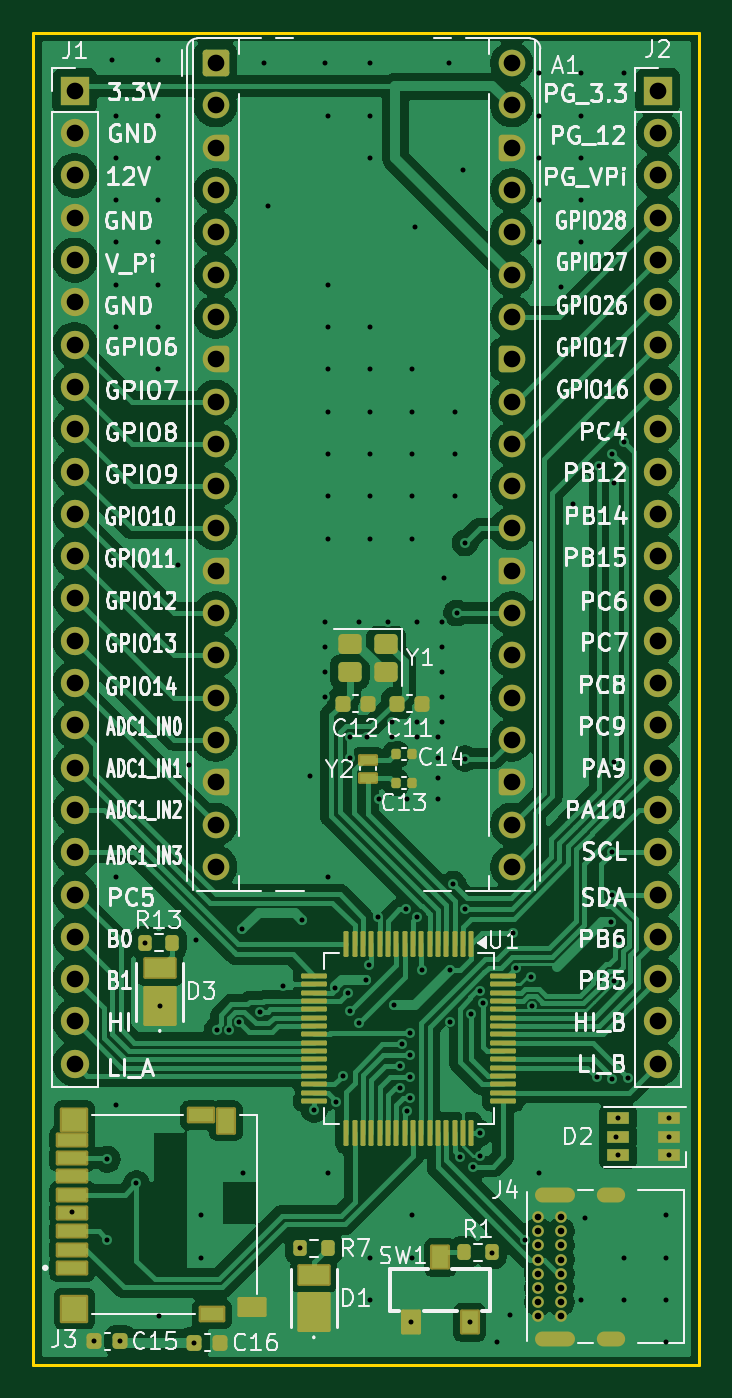
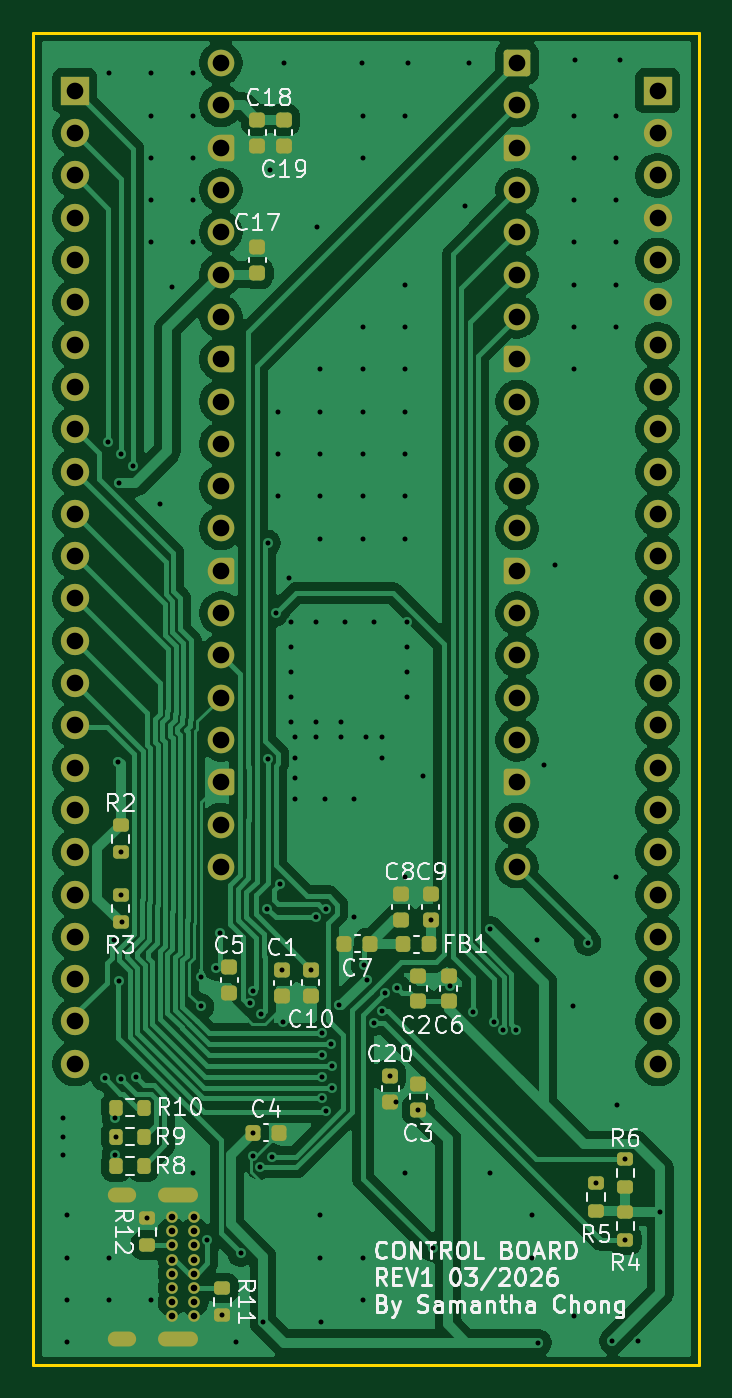
Circuit board: 11 layer files. Board 40.0 x 80.0 mm.
- bottom_copper: CONTROL-B_Cu.gbr (159398 bytes)
- bottom_mask: CONTROL-B_Mask.gbr (8322 bytes)
- paste: CONTROL-B_Paste.gbr (3624 bytes)
- bottom_silk: CONTROL-B_Silkscreen.gbr (62063 bytes)
- outline: CONTROL-Edge_Cuts.gbr (605 bytes)
- top_copper: CONTROL-F_Cu.gbr (169132 bytes)
- top_mask: CONTROL-F_Mask.gbr (11023 bytes)
- paste: CONTROL-F_Paste.gbr (5478 bytes)
- top_silk: CONTROL-F_Silkscreen.gbr (132935 bytes)
- drill: CONTROL-NPTH.drl (265 bytes)
- drill: CONTROL-PTH.drl (5399 bytes)

=== bottom_copper: CONTROL-B_Cu.gbr (159398 bytes, source omitted) ===
=== bottom_mask: CONTROL-B_Mask.gbr (8322 bytes, source omitted) ===
=== paste: CONTROL-B_Paste.gbr ===
%TF.GenerationSoftware,KiCad,Pcbnew,9.0.6*%
%TF.CreationDate,2026-03-18T15:19:40-04:00*%
%TF.ProjectId,CONTROL,434f4e54-524f-44c2-9e6b-696361645f70,rev?*%
%TF.SameCoordinates,Original*%
%TF.FileFunction,Paste,Bot*%
%TF.FilePolarity,Positive*%
%FSLAX46Y46*%
G04 Gerber Fmt 4.6, Leading zero omitted, Abs format (unit mm)*
G04 Created by KiCad (PCBNEW 9.0.6) date 2026-03-18 15:19:40*
%MOMM*%
%LPD*%
G01*
G04 APERTURE LIST*
G04 Aperture macros list*
%AMRoundRect*
0 Rectangle with rounded corners*
0 $1 Rounding radius*
0 $2 $3 $4 $5 $6 $7 $8 $9 X,Y pos of 4 corners*
0 Add a 4 corners polygon primitive as box body*
4,1,4,$2,$3,$4,$5,$6,$7,$8,$9,$2,$3,0*
0 Add four circle primitives for the rounded corners*
1,1,$1+$1,$2,$3*
1,1,$1+$1,$4,$5*
1,1,$1+$1,$6,$7*
1,1,$1+$1,$8,$9*
0 Add four rect primitives between the rounded corners*
20,1,$1+$1,$2,$3,$4,$5,0*
20,1,$1+$1,$4,$5,$6,$7,0*
20,1,$1+$1,$6,$7,$8,$9,0*
20,1,$1+$1,$8,$9,$2,$3,0*%
G04 Aperture macros list end*
%ADD10RoundRect,0.218750X0.218750X0.256250X-0.218750X0.256250X-0.218750X-0.256250X0.218750X-0.256250X0*%
%ADD11RoundRect,0.200000X-0.275000X0.200000X-0.275000X-0.200000X0.275000X-0.200000X0.275000X0.200000X0*%
%ADD12RoundRect,0.225000X0.250000X-0.225000X0.250000X0.225000X-0.250000X0.225000X-0.250000X-0.225000X0*%
%ADD13RoundRect,0.200000X0.275000X-0.200000X0.275000X0.200000X-0.275000X0.200000X-0.275000X-0.200000X0*%
%ADD14RoundRect,0.225000X-0.225000X-0.250000X0.225000X-0.250000X0.225000X0.250000X-0.225000X0.250000X0*%
%ADD15RoundRect,0.200000X0.200000X0.275000X-0.200000X0.275000X-0.200000X-0.275000X0.200000X-0.275000X0*%
%ADD16RoundRect,0.225000X0.225000X0.250000X-0.225000X0.250000X-0.225000X-0.250000X0.225000X-0.250000X0*%
%ADD17RoundRect,0.225000X-0.250000X0.225000X-0.250000X-0.225000X0.250000X-0.225000X0.250000X0.225000X0*%
G04 APERTURE END LIST*
D10*
%TO.C,FB1*%
X63037500Y-154750000D03*
X61462500Y-154750000D03*
%TD*%
D11*
%TO.C,R4*%
X49700000Y-170850000D03*
X49700000Y-172500000D03*
%TD*%
D12*
%TO.C,C20*%
X63825000Y-164200000D03*
X63825000Y-162650000D03*
%TD*%
%TO.C,C2*%
X62125000Y-158175000D03*
X62125000Y-156625000D03*
%TD*%
D13*
%TO.C,R3*%
X80000000Y-153425000D03*
X80000000Y-151775000D03*
%TD*%
D14*
%TO.C,C7*%
X65025000Y-154725000D03*
X66575000Y-154725000D03*
%TD*%
D12*
%TO.C,C9*%
X61395000Y-153275000D03*
X61395000Y-151725000D03*
%TD*%
%TO.C,C6*%
X60300000Y-158175000D03*
X60300000Y-156625000D03*
%TD*%
D15*
%TO.C,R10*%
X80275000Y-164550000D03*
X78625000Y-164550000D03*
%TD*%
D16*
%TO.C,C4*%
X72050000Y-166075000D03*
X70500000Y-166075000D03*
%TD*%
D17*
%TO.C,C5*%
X73475000Y-156125000D03*
X73475000Y-157675000D03*
%TD*%
D12*
%TO.C,C8*%
X63200000Y-153275000D03*
X63200000Y-151725000D03*
%TD*%
D15*
%TO.C,R8*%
X80275000Y-168050000D03*
X78625000Y-168050000D03*
%TD*%
D11*
%TO.C,R2*%
X80000000Y-147575000D03*
X80000000Y-149225000D03*
%TD*%
D13*
%TO.C,R6*%
X49700000Y-169300000D03*
X49700000Y-167650000D03*
%TD*%
D12*
%TO.C,C10*%
X68575000Y-157825000D03*
X68575000Y-156275000D03*
%TD*%
%TO.C,C3*%
X62125000Y-164675000D03*
X62125000Y-163125000D03*
%TD*%
D17*
%TO.C,C19*%
X70200000Y-105240628D03*
X70200000Y-106790628D03*
%TD*%
D15*
%TO.C,R9*%
X80275000Y-166300000D03*
X78625000Y-166300000D03*
%TD*%
D17*
%TO.C,C18*%
X71800000Y-105240628D03*
X71800000Y-106790628D03*
%TD*%
D11*
%TO.C,R11*%
X73900000Y-175375000D03*
X73900000Y-177025000D03*
%TD*%
D17*
%TO.C,C1*%
X70300000Y-156300000D03*
X70300000Y-157850000D03*
%TD*%
D13*
%TO.C,R12*%
X78400000Y-172825000D03*
X78400000Y-171175000D03*
%TD*%
%TO.C,R5*%
X51450000Y-170750000D03*
X51450000Y-169100000D03*
%TD*%
D12*
%TO.C,C17*%
X71800000Y-114440628D03*
X71800000Y-112890628D03*
%TD*%
M02*

=== bottom_silk: CONTROL-B_Silkscreen.gbr (62063 bytes, source omitted) ===
=== outline: CONTROL-Edge_Cuts.gbr ===
%TF.GenerationSoftware,KiCad,Pcbnew,9.0.6*%
%TF.CreationDate,2026-03-18T15:19:40-04:00*%
%TF.ProjectId,CONTROL,434f4e54-524f-44c2-9e6b-696361645f70,rev?*%
%TF.SameCoordinates,Original*%
%TF.FileFunction,Profile,NP*%
%FSLAX46Y46*%
G04 Gerber Fmt 4.6, Leading zero omitted, Abs format (unit mm)*
G04 Created by KiCad (PCBNEW 9.0.6) date 2026-03-18 15:19:40*
%MOMM*%
%LPD*%
G01*
G04 APERTURE LIST*
%TA.AperFunction,Profile*%
%ADD10C,0.200000*%
%TD*%
G04 APERTURE END LIST*
D10*
X45250000Y-100000000D02*
X85250000Y-100000000D01*
X85250000Y-180000000D01*
X45250000Y-180000000D01*
X45250000Y-100000000D01*
M02*

=== top_copper: CONTROL-F_Cu.gbr (169132 bytes, source omitted) ===
=== top_mask: CONTROL-F_Mask.gbr (11023 bytes, source omitted) ===
=== paste: CONTROL-F_Paste.gbr ===
%TF.GenerationSoftware,KiCad,Pcbnew,9.0.6*%
%TF.CreationDate,2026-03-18T15:19:40-04:00*%
%TF.ProjectId,CONTROL,434f4e54-524f-44c2-9e6b-696361645f70,rev?*%
%TF.SameCoordinates,Original*%
%TF.FileFunction,Paste,Top*%
%TF.FilePolarity,Positive*%
%FSLAX46Y46*%
G04 Gerber Fmt 4.6, Leading zero omitted, Abs format (unit mm)*
G04 Created by KiCad (PCBNEW 9.0.6) date 2026-03-18 15:19:40*
%MOMM*%
%LPD*%
G01*
G04 APERTURE LIST*
G04 Aperture macros list*
%AMRoundRect*
0 Rectangle with rounded corners*
0 $1 Rounding radius*
0 $2 $3 $4 $5 $6 $7 $8 $9 X,Y pos of 4 corners*
0 Add a 4 corners polygon primitive as box body*
4,1,4,$2,$3,$4,$5,$6,$7,$8,$9,$2,$3,0*
0 Add four circle primitives for the rounded corners*
1,1,$1+$1,$2,$3*
1,1,$1+$1,$4,$5*
1,1,$1+$1,$6,$7*
1,1,$1+$1,$8,$9*
0 Add four rect primitives between the rounded corners*
20,1,$1+$1,$2,$3,$4,$5,0*
20,1,$1+$1,$4,$5,$6,$7,0*
20,1,$1+$1,$6,$7,$8,$9,0*
20,1,$1+$1,$8,$9,$2,$3,0*%
G04 Aperture macros list end*
%ADD10RoundRect,0.140000X-0.140000X-0.170000X0.140000X-0.170000X0.140000X0.170000X-0.140000X0.170000X0*%
%ADD11RoundRect,0.200000X0.200000X0.275000X-0.200000X0.275000X-0.200000X-0.275000X0.200000X-0.275000X0*%
%ADD12RoundRect,0.200000X-0.200000X-0.275000X0.200000X-0.275000X0.200000X0.275000X-0.200000X0.275000X0*%
%ADD13R,1.750000X0.700000*%
%ADD14R,1.550000X1.000000*%
%ADD15R,1.000000X1.450000*%
%ADD16R,1.500000X1.500000*%
%ADD17R,1.500000X1.300000*%
%ADD18R,1.400000X0.800000*%
%ADD19R,1.500000X0.800000*%
%ADD20R,1.800000X2.200000*%
%ADD21R,1.800000X1.100000*%
%ADD22RoundRect,0.225000X0.225000X0.250000X-0.225000X0.250000X-0.225000X-0.250000X0.225000X-0.250000X0*%
%ADD23RoundRect,0.225000X-0.225000X-0.250000X0.225000X-0.250000X0.225000X0.250000X-0.225000X0.250000X0*%
%ADD24R,1.300000X0.700000*%
%ADD25RoundRect,0.250000X0.450000X0.350000X-0.450000X0.350000X-0.450000X-0.350000X0.450000X-0.350000X0*%
%ADD26RoundRect,0.075000X-0.075000X0.700000X-0.075000X-0.700000X0.075000X-0.700000X0.075000X0.700000X0*%
%ADD27RoundRect,0.075000X-0.700000X0.075000X-0.700000X-0.075000X0.700000X-0.075000X0.700000X0.075000X0*%
%ADD28R,1.000000X1.300000*%
%ADD29R,1.000000X0.500000*%
G04 APERTURE END LIST*
D10*
%TO.C,C14*%
X67020000Y-143340000D03*
X67980000Y-143340000D03*
%TD*%
%TO.C,C13*%
X67020000Y-145040000D03*
X67980000Y-145040000D03*
%TD*%
D11*
%TO.C,R13*%
X53610000Y-154650000D03*
X51960000Y-154650000D03*
%TD*%
D12*
%TO.C,R1*%
X71125000Y-173250000D03*
X72775000Y-173250000D03*
%TD*%
D13*
%TO.C,J3*%
X47600000Y-174175000D03*
X47600000Y-173075000D03*
X47600000Y-171975000D03*
X47600000Y-170875000D03*
X47600000Y-169775000D03*
X47600000Y-168675000D03*
X47600000Y-167575000D03*
X47600000Y-166475000D03*
D14*
X58400000Y-176550000D03*
D15*
X56825000Y-165350000D03*
D16*
X47725000Y-176625000D03*
D17*
X47725000Y-165275000D03*
D18*
X55975000Y-176950000D03*
D19*
X55325000Y-165025000D03*
%TD*%
D11*
%TO.C,R7*%
X62925000Y-173000000D03*
X61275000Y-173000000D03*
%TD*%
D20*
%TO.C,D3*%
X52850000Y-158440000D03*
D21*
X52850000Y-156200000D03*
%TD*%
D22*
%TO.C,C15*%
X50475000Y-178575000D03*
X48925000Y-178575000D03*
%TD*%
D23*
%TO.C,C12*%
X63825000Y-140290000D03*
X65375000Y-140290000D03*
%TD*%
D24*
%TO.C,D2*%
X83450000Y-167400000D03*
X83450000Y-166300000D03*
X83450000Y-165200000D03*
X80350000Y-165200000D03*
X80350000Y-166300000D03*
X80350000Y-167400000D03*
%TD*%
D23*
%TO.C,C11*%
X67075000Y-140290000D03*
X68625000Y-140290000D03*
%TD*%
D25*
%TO.C,Y1*%
X66450000Y-136690000D03*
X64250000Y-136690000D03*
X64250000Y-138390000D03*
X66450000Y-138390000D03*
%TD*%
D26*
%TO.C,U1*%
X71550000Y-154725000D03*
X71050000Y-154725000D03*
X70550000Y-154725000D03*
X70050000Y-154725000D03*
X69550000Y-154725000D03*
X69050000Y-154725000D03*
X68550000Y-154725000D03*
X68050000Y-154725000D03*
X67550000Y-154725000D03*
X67050000Y-154725000D03*
X66550000Y-154725000D03*
X66050000Y-154725000D03*
X65550000Y-154725000D03*
X65050000Y-154725000D03*
X64550000Y-154725000D03*
X64050000Y-154725000D03*
D27*
X62125000Y-156650000D03*
X62125000Y-157150000D03*
X62125000Y-157650000D03*
X62125000Y-158150000D03*
X62125000Y-158650000D03*
X62125000Y-159150000D03*
X62125000Y-159650000D03*
X62125000Y-160150000D03*
X62125000Y-160650000D03*
X62125000Y-161150000D03*
X62125000Y-161650000D03*
X62125000Y-162150000D03*
X62125000Y-162650000D03*
X62125000Y-163150000D03*
X62125000Y-163650000D03*
X62125000Y-164150000D03*
D26*
X64050000Y-166075000D03*
X64550000Y-166075000D03*
X65050000Y-166075000D03*
X65550000Y-166075000D03*
X66050000Y-166075000D03*
X66550000Y-166075000D03*
X67050000Y-166075000D03*
X67550000Y-166075000D03*
X68050000Y-166075000D03*
X68550000Y-166075000D03*
X69050000Y-166075000D03*
X69550000Y-166075000D03*
X70050000Y-166075000D03*
X70550000Y-166075000D03*
X71050000Y-166075000D03*
X71550000Y-166075000D03*
D27*
X73475000Y-164150000D03*
X73475000Y-163650000D03*
X73475000Y-163150000D03*
X73475000Y-162650000D03*
X73475000Y-162150000D03*
X73475000Y-161650000D03*
X73475000Y-161150000D03*
X73475000Y-160650000D03*
X73475000Y-160150000D03*
X73475000Y-159650000D03*
X73475000Y-159150000D03*
X73475000Y-158650000D03*
X73475000Y-158150000D03*
X73475000Y-157650000D03*
X73475000Y-157150000D03*
X73475000Y-156650000D03*
%TD*%
D23*
%TO.C,C16*%
X54925000Y-178675000D03*
X56475000Y-178675000D03*
%TD*%
D28*
%TO.C,SW1*%
X67950000Y-177450000D03*
X69700000Y-173550000D03*
X71450000Y-177450000D03*
%TD*%
D29*
%TO.C,Y2*%
X65350000Y-144760000D03*
X65350000Y-143660000D03*
%TD*%
D20*
%TO.C,D1*%
X62100000Y-176845000D03*
D21*
X62100000Y-174605000D03*
%TD*%
M02*

=== top_silk: CONTROL-F_Silkscreen.gbr (132935 bytes, source omitted) ===
=== drill: CONTROL-NPTH.drl ===
M48
; DRILL file {KiCad 9.0.6} date 2026-03-18T15:19:34-0400
; FORMAT={-:-/ absolute / inch / decimal}
; #@! TF.CreationDate,2026-03-18T15:19:34-04:00
; #@! TF.GenerationSoftware,Kicad,Pcbnew,9.0.6
; #@! TF.FileFunction,NonPlated,1,2,NPTH
FMAT,2
INCH
%
G90
G05
M30

=== drill: CONTROL-PTH.drl (5399 bytes, source omitted) ===
